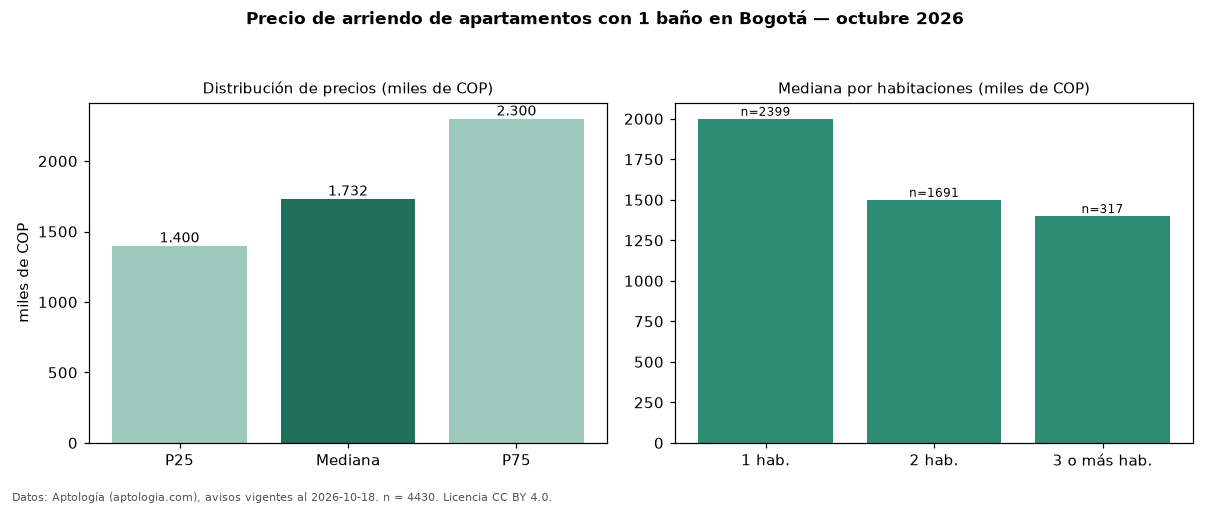

The data file committed next to this chart (first rows):
seccion, metrica, valor, moneda, n
filtro, ban1, con 1 baño, , 4430
precio, p25, 1400000, COP, 4430
precio, mediana, 1732442, COP, 4430
precio, p75, 2300000, COP, 4430
precio, minimo, 850000, COP, 4430
precio, maximo, 14900000, COP, 4430
m2, mediana_precio_m2, 45000, COP, 4253
m2, area_mediana_m2, 40.0, m2, 4253
admin, mediana_admin_mes, 253000, COP, 1684
banos, mediana_banos, 1.0, , 
parqueadero, pct_con_parqueadero, 42.4, %, 3187
estrato, estrato_mas_frecuente, 3, , 4340
habitaciones, 1, 2000000, COP, 2399
habitaciones, 2, 1500000, COP, 1691
habitaciones, 3+, 1400000, COP, 317
fuente, fecha_datos, 2026-10-18, , 
fuente, atribucion, https://www.aptologia.com/arriendo/bogot…, , 
fuente, licencia, CC BY 4.0, , 
